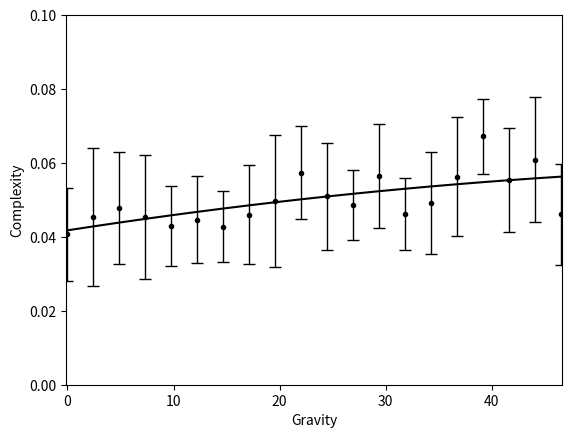

Python code for this plot:
import matplotlib.pyplot as plt
import numpy as np
import math

# Gravity data

# Generated from model_fit.py
auc = [3.5984, 4.0194, 4.2322, 4.0122, 3.7949, 3.9532, 3.7849, 4.0725, 4.3933, 5.0773, 4.5117, 4.2933, 4.996, 4.0885, 4.3506, 4.9804, 5.9427, 4.902, 5.3871, 4.0765]
mse = [2.9032, 6.4379, 4.211, 5.146, 2.1633, 2.5945, 1.7093, 3.2531, 5.8428, 2.956, 3.8241, 1.6394, 3.7085, 1.7095, 3.4702, 4.786, 1.9169, 3.589, 5.308, 3.4734]
grav = ['0.0', '2.45', '4.9', '7.3500000000000005', '9.8', '12.25', '14.700000000000001', '17.150000000000002', '19.6', '22.05', '24.5', '26.950000000000003', '29.400000000000002', '31.85', '34.300000000000004', '36.75', '39.2', '41.650000000000006', '44.1', '46.550000000000004']

'''
# Pole Length Data
auc = [5.2143, 5.0591, 3.5798, 3.9383, 4.5921, 4.1647, 4.1164, 3.9861, 4.3903, 4.1267, 3.7812, 5.3809, 4.451, 4.7345, 6.5964, 6.1176, 6.7132, 4.8388, 5.7302, 5.2121]
mse = [4.4901, 1.0949, 1.1094, 1.3685, 3.0733, 0.154, 0.6689, 1.4322, 0.3585, 1.1033, 3.2368, 1.458, 3.6651, 2.7627, 4.3426, 2.2159, 3.2539, 1.1157, 2.0571, 2.1244]
grav = ['0.25', '0.5', '0.75', '1.0', '1.25', '1.5', '1.75', '2.0', '2.25', '2.5', '2.75', '3.0', '3.25', '3.5', '3.75', '4.0', '4.25', '4.5', '4.75', '5.0']
'''
'''
# Force data
auc = [3.8393, 4.5677, 3.7063, 4.0717, 4.1868, 3.7468, 4.208, 4.1473, 4.2342, 3.7454, 3.7433, 6.5923, 5.1529, 4.1365, 4.8279, 4.3119, 5.1508, 5.9955, 4.4513, 4.6955]
mse = [1.4374, 1.2807, 2.65, 1.275, 1.2581, 0.7002, 0.3973, 1.269, 0.7135, 1.2148, 1.725, 3.0207, 4.0627, 1.212, 3.1825, 0.7641, 2.3344, 2.4728, 0.7421, 2.4321]
grav = ['1.0', '2.0', '3.0', '4.0', '5.0', '6.0', '7.0', '8.0', '9.0', '10.0', '11.0', '12.0', '13.0', '14.0', '15.0', '16.0', '17.0', '18.0', '19.0', '20.0']
'''
for ind,val in enumerate(grav):
    grav[ind] = float(val)

x = grav

number_of_domains = len(auc)

# Normalize everything to sum=1
sum_mse = sum(mse)
sum_auc = sum(auc)
for ind in range(number_of_domains):
    mse[ind] = mse[ind]/sum_mse
    auc[ind] = auc[ind]/sum_auc

# Find SE from mse (RMSE functionally equaivalent to STDEV)
standard_error = []
for i in range(number_of_domains):
    standard_error.append(1.96 * math.sqrt(mse[i]) / math.sqrt(1000))

means = np.asarray(auc)

# create stacked errorbars:
# Main bars
plt.errorbar(x, means, yerr=[standard_error, standard_error],
             fmt='.k', ecolor='black', lw=1, capsize=4, capthick=1)

# Trendline
z = np.polyfit(x, means, 2)
p = np.poly1d(z)

plt.plot(x, p(x), color='black')

# Formatting
plt.xlim(min(grav)-0.1, max(grav)+0.1)
plt.ylim(0.0, 0.1)
plt.xlabel('Gravity')
plt.ylabel('Complexity')

# Save to file
plt.savefig('Gravity.png')
